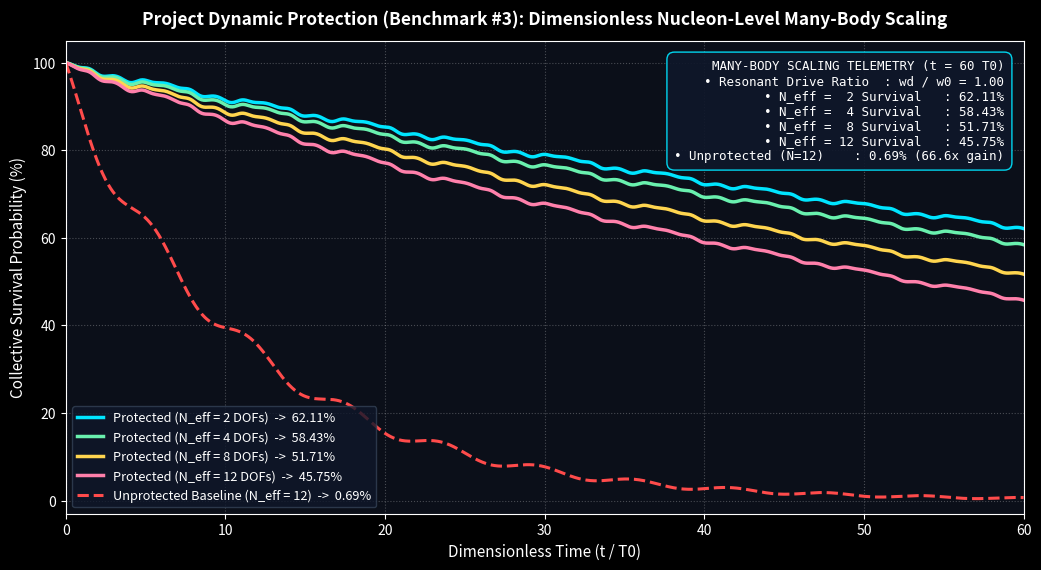

The script that saved this image:
import numpy as np
from scipy.integrate import solve_ivp
import matplotlib.pyplot as plt

# ==============================================================================
# Project Dynamic Protection: Benchmark #3 - Nucleon-Level Many-Body Scaling
# License: MIT License (Abstracted Dimensionless Proof-of-Concept)
# ==============================================================================

w0 = 1.0
g0 = 0.085
Ad = 2.4048
wd = 1.00
t_eval = np.linspace(0, 60, 1000)
y0 = [1.0, 0.0, 0.0, 0.0]

# Dimensionless effective nucleon degrees of freedom (N_eff)
n_eff_list = [2, 4, 8, 12]
colors = ['#00E5FF', '#69F0AE', '#FFD54F', '#FF80AB']

plt.style.use('dark_background')
fig, ax = plt.subplots(figsize=(10.5, 5.8), dpi=200)
fig.patch.set_facecolor('#0B0F19')
ax.set_facecolor('#0B0F19')

final_retentions = []

for n_eff, col in zip(n_eff_list, colors):
    eff_g = g0 * (0.08 + 0.006 * n_eff)

    def f(t, y):
        p1 = y[0] + 1j * y[1]
        p2 = y[2] + 1j * y[3]
        E = Ad * wd * np.cos(wd * t)
        dp1 = -1j * (0.5 * w0 * p1 + 0.15 * np.cos(E) * p2) - 0.5 * eff_g * p1
        dp2 = -1j * (-0.5 * w0 * p2 + 0.15 * np.cos(E) * p1) + 0.5 * eff_g * p1
        return [dp1.real, dp1.imag, dp2.real, dp2.imag]

    sol = solve_ivp(f, (0, 60), y0, t_eval=t_eval, rtol=1e-9, atol=1e-11)
    prob = (sol.y[0]**2 + sol.y[1]**2) * 100.0
    final_retentions.append(prob[-1])
    ax.plot(t_eval, prob, color=col, lw=2.5, label=f'Protected (N_eff = {n_eff} DOFs)  ->  {prob[-1]:.2f}%')

# Unprotected baseline reference (N_eff = 12)
eff_g_unprot = g0 * (1.0 + 0.02 * 12)
def f_unprot(t, y):
    p1 = y[0] + 1j * y[1]
    p2 = y[2] + 1j * y[3]
    dp1 = -1j * (0.5 * w0 * p1 + 0.15 * p2) - 0.5 * eff_g_unprot * p1
    dp2 = -1j * (-0.5 * w0 * p2 + 0.15 * p1) + 0.5 * eff_g_unprot * p1
    return [dp1.real, dp1.imag, dp2.real, dp2.imag]

sol_u = solve_ivp(f_unprot, (0, 60), y0, t_eval=t_eval, rtol=1e-9, atol=1e-11)
prob_u = (sol_u.y[0]**2 + sol_u.y[1]**2) * 100.0
ax.plot(t_eval, prob_u, color='#FF4B4B', ls='--', lw=2.2, label=f'Unprotected Baseline (N_eff = 12)  ->  {prob_u[-1]:.2f}%')

# Clean Telemetry Box in the open upper-right space
txt = (
    "MANY-BODY SCALING TELEMETRY (t = 60 T0)\n"
    f"• Resonant Drive Ratio  : wd / w0 = 1.00\n"
    f"• N_eff =  2 Survival   : {final_retentions[0]:.2f}%\n"
    f"• N_eff =  4 Survival   : {final_retentions[1]:.2f}%\n"
    f"• N_eff =  8 Survival   : {final_retentions[2]:.2f}%\n"
    f"• N_eff = 12 Survival   : {final_retentions[3]:.2f}%\n"
    f"• Unprotected (N=12)    : {prob_u[-1]:.2f}% ({final_retentions[3]/max(prob_u[-1],1e-6):.1f}x gain)"
)
ax.text(0.98, 0.96, txt, transform=ax.transAxes, fontsize=9.0, va='top', ha='right',
        family='monospace', color='white', bbox=dict(boxstyle='round,pad=0.6', facecolor='#0F172A', edgecolor='#00E5FF', alpha=0.92))

ax.set_title('Project Dynamic Protection (Benchmark #3): Dimensionless Nucleon-Level Many-Body Scaling', fontsize=12.5, fontweight='bold', color='white', pad=12)
ax.set_xlabel('Dimensionless Time (t / T0)', fontsize=11, color='white')
ax.set_ylabel('Collective Survival Probability (%)', fontsize=11, color='white')
ax.set_ylim(-3, 105)
ax.set_xlim(0, 60)
ax.grid(True, ls=':', alpha=0.25)
ax.legend(loc='lower left', fontsize=9.2, facecolor='#0F172A', edgecolor='#334155')

plt.tight_layout()
plt.savefig('nucleon_scaling_poc.png', dpi=200)
plt.show()
